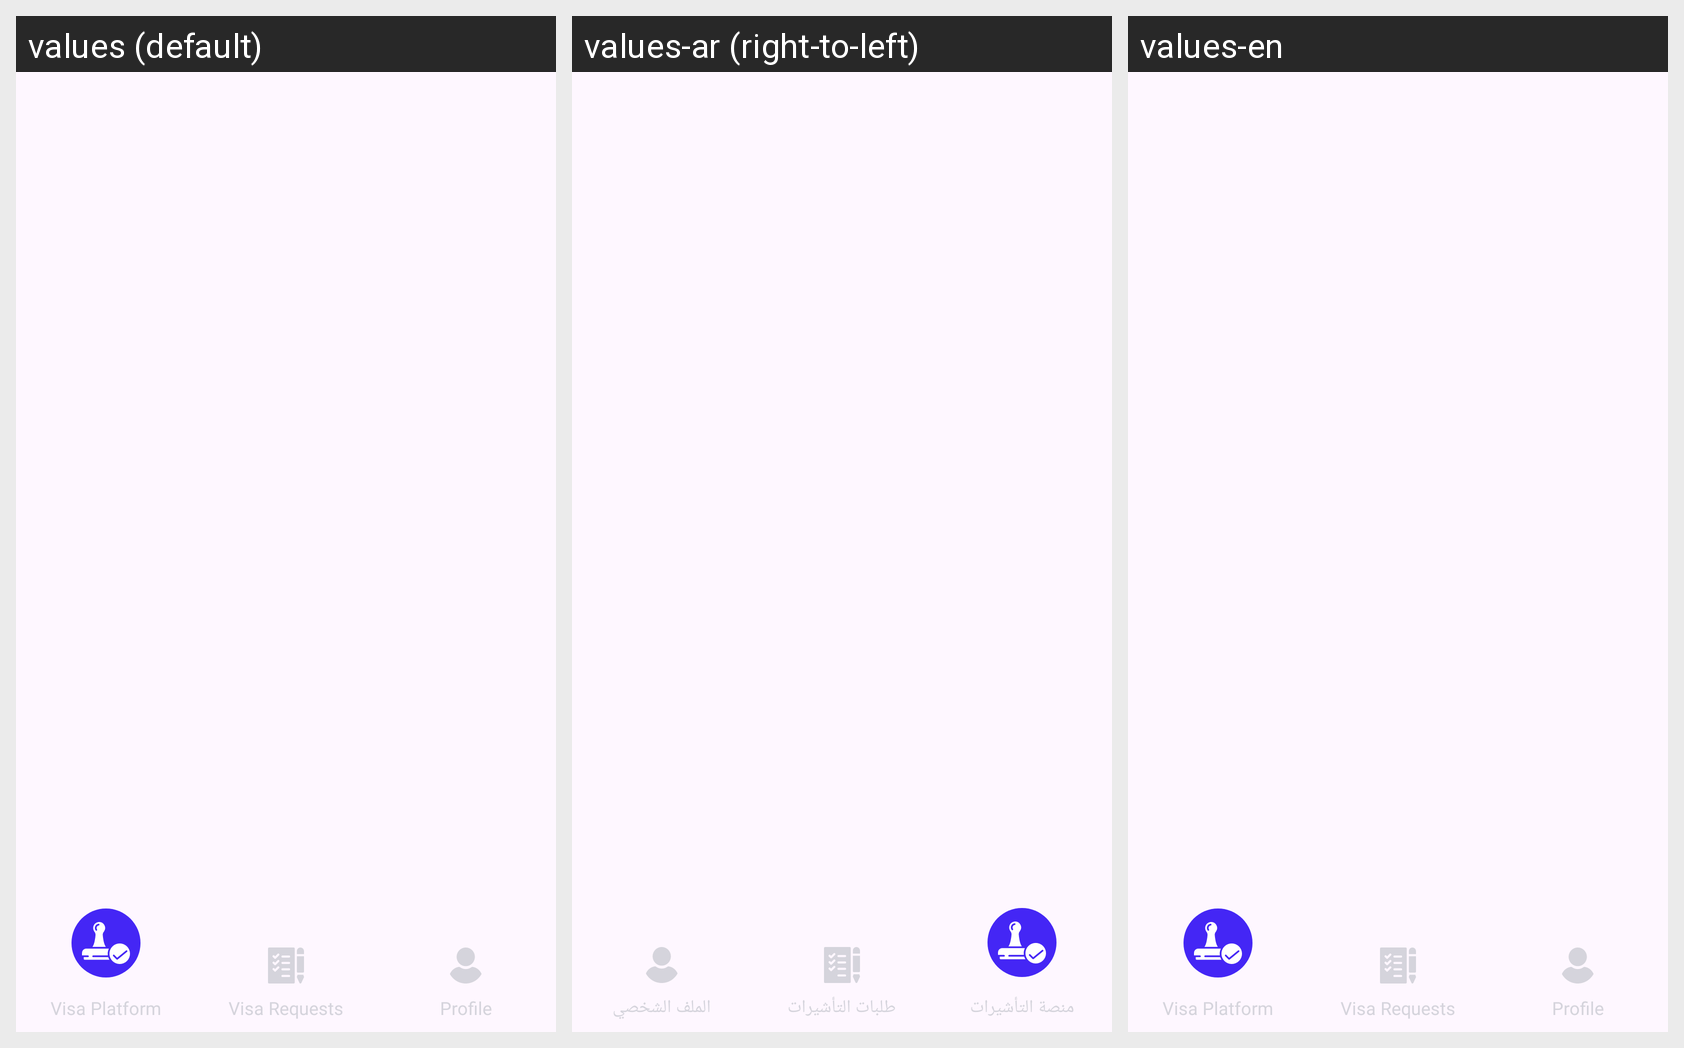

The same Android screen rendered under several of its app's locales, left to right. List the strings drawn on it with the default value and each locale's translation.
Android screen res/layout/bottom_nav.xml rendered under 3 locales, left to right: values (default), values-ar (right-to-left), values-en. Device: Nexus 5 (rendered at 1080×1920; each locale shown at half size, 540×960, under a caption strip naming it); theme Theme.AlTasherat.
Strings drawn on this screen, with the default value and each locale's value (text and hints the layout hard-codes, and strings that could not be matched under every locale, appear in the picture but are not listed):

visa_platform
  values: Visa Platform
  values-ar: منصة التأشيرات
  values-en: Visa Platform  [not translated; the default value is used]

visa_requests
  values: Visa Requests
  values-ar: طلبات التأشيرات
  values-en: Visa Requests  [not translated; the default value is used]

profile
  values: Profile
  values-ar: الملف الشخصي
  values-en: Profile  [not translated; the default value is used]
